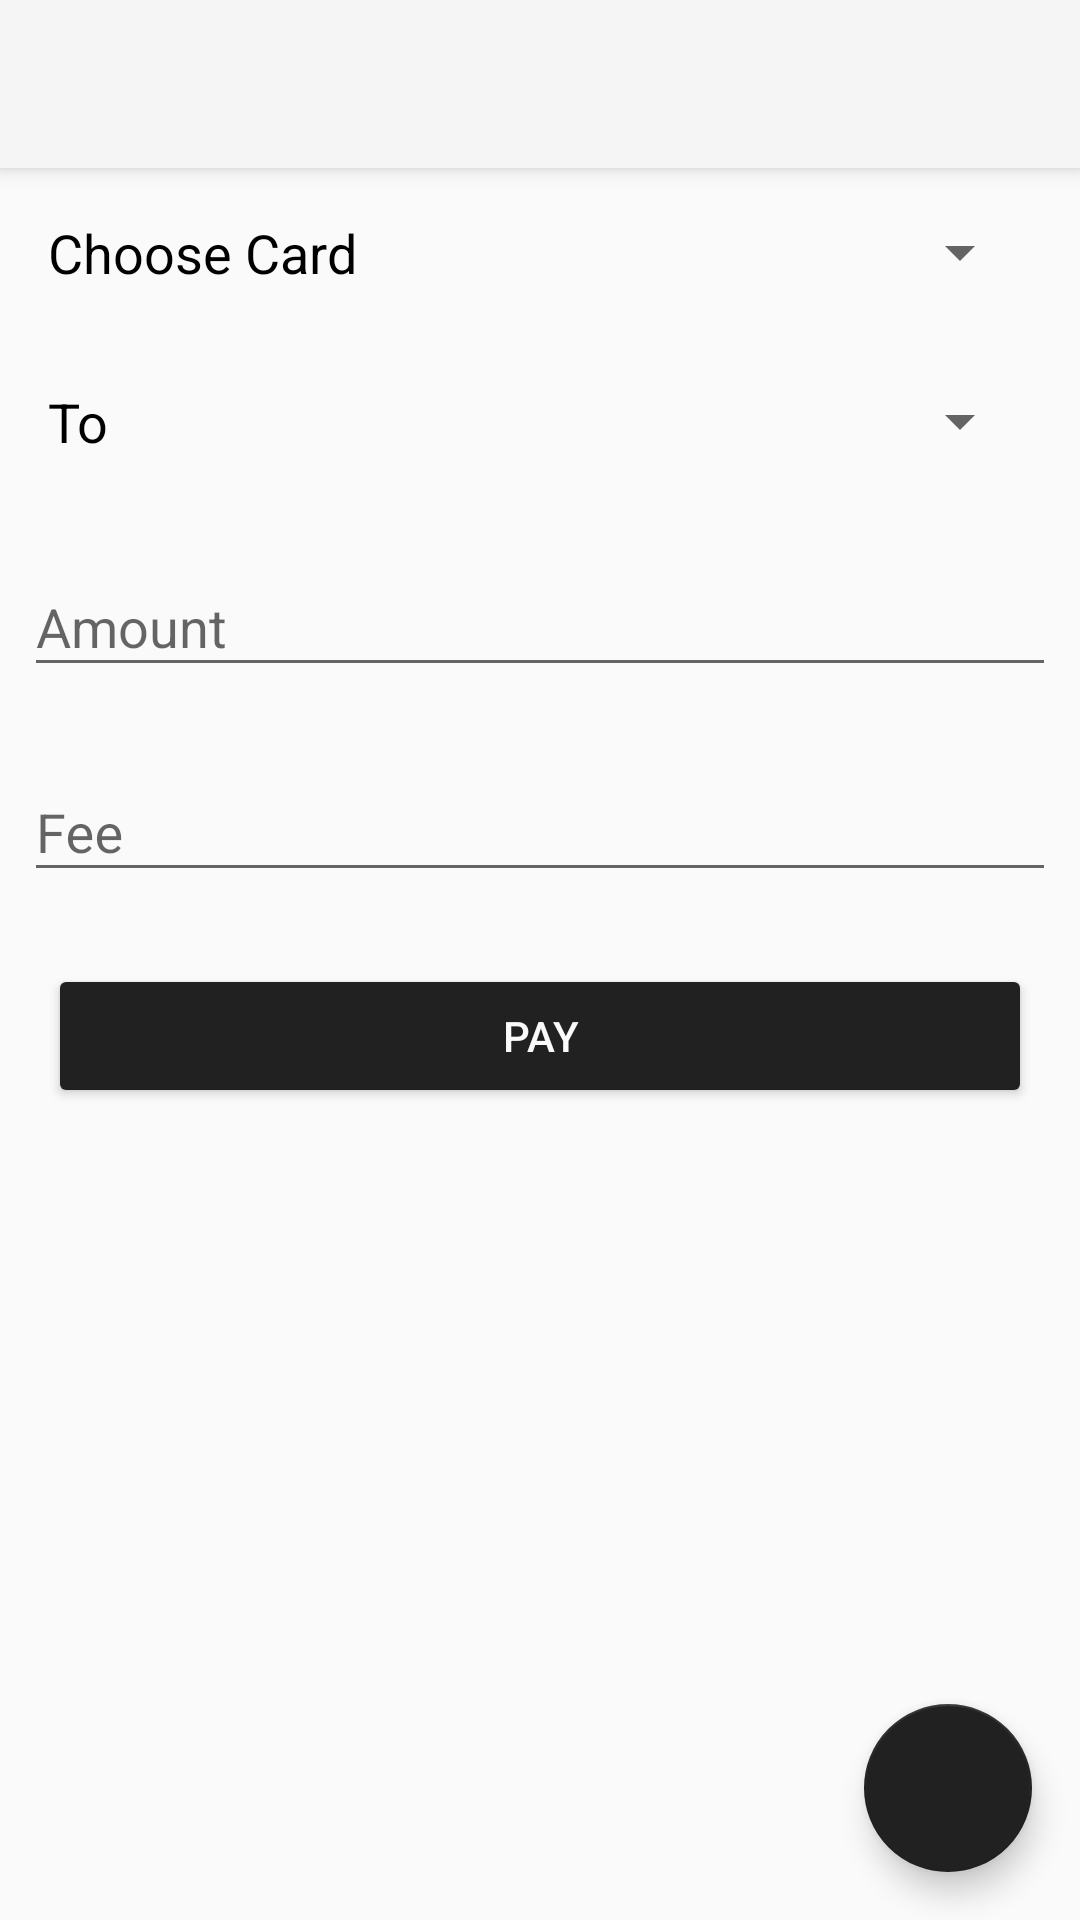

The Android layout XML behind this screen, and the referenced resources:
<!-- AndroidManifest.xml: application theme AppTheme -->
<!-- res/layout/activity_main.xml -->
<?xml version="1.0" encoding="utf-8"?>
<RelativeLayout xmlns:android="http://schemas.android.com/apk/res/android"
    xmlns:app="http://schemas.android.com/apk/res-auto"
    xmlns:tools="http://schemas.android.com/tools"
    android:id="@+id/mainRelativeLayout"
    style="@style/verticalLinearLayout"
    tools:context="com.nrs.nsnik.stripepayment.MainActivity">

    <include
        android:id="@+id/mainToolbar"
        layout="@layout/toolbar" />

    <LinearLayout
        style="@style/verticalLinearLayout"
        android:layout_height="wrap_content"
        android:layout_below="@id/mainToolbar">

        <LinearLayout style="@style/stretchedVertically">

            <TextView
                style="@style/wrapContent"
                android:layout_gravity="center_vertical"
                android:padding="@dimen/sixteen"
                android:textSize="18sp"
                android:textColor="@color/black"
                android:text="@string/choosecard" />

            <Spinner
                android:id="@+id/mainCustomerList"
                style="@style/stretchedVertically"
                android:layout_margin="@dimen/sixteen" />

        </LinearLayout>

        <LinearLayout style="@style/stretchedVertically">

            <TextView
                style="@style/wrapContent"
                android:layout_gravity="center_vertical"
                android:padding="@dimen/sixteen"
                android:textSize="18sp"
                android:textColor="@color/black"
                android:text="@string/to" />

            <Spinner
                android:id="@+id/mainAccountList"
                style="@style/stretchedVertically"
                android:layout_margin="@dimen/sixteen" />

        </LinearLayout>

        <android.support.design.widget.TextInputLayout
            style="@style/stretchedVertically"
            android:padding="@dimen/eight">

            <android.support.design.widget.TextInputEditText
                android:id="@+id/mainAmount"
                style="@style/stretchedVertically"
                android:hint="@string/amount"
                android:inputType="number" />

        </android.support.design.widget.TextInputLayout>

        <android.support.design.widget.TextInputLayout
            style="@style/stretchedVertically"
            android:padding="@dimen/eight">

            <android.support.design.widget.TextInputEditText
                android:id="@+id/mainFee"
                style="@style/stretchedVertically"
                android:hint="@string/fee"
                android:inputType="number" />

        </android.support.design.widget.TextInputLayout>

        <Button
            android:id="@+id/mainPay"
            style="@style/stretchedVertically"
            android:layout_margin="@dimen/sixteen"
            android:text="@string/pay"
            android:textColor="@color/colorPrimaryLight"
            android:theme="@style/buttonColor" />

    </LinearLayout>

    <android.support.design.widget.FloatingActionButton
        android:id="@+id/mainAddCustomer"
        style="@style/fab"
        android:src="@drawable/ic_credit_card_white_48dp"
        app:fabSize="normal" />

</RelativeLayout>
<!-- res/layout/toolbar.xml (included above) -->
<?xml version="1.0" encoding="utf-8"?>
<android.support.v7.widget.Toolbar
style="@style/toolbar" />
<!-- resources referenced by this layout -->
<resources>
  <color name="black">#000000</color>
  <color name="colorPrimaryLight">#FAFAFA</color>
  <dimen name="eight">8dp</dimen>
  <dimen name="sixteen">16dp</dimen>
  <string name="amount">Amount</string>
  <string name="choosecard">Choose Card</string>
  <string name="fee">Fee</string>
  <string name="pay">Pay</string>
  <string name="to">To</string>
  <style name="buttonColor" parent="AppTheme">
          <item name="android:colorButtonNormal">@color/colorAccent</item>
      </style>
  <style name="fab" parent="wrapContent">
          <item name="android:layout_alignParentBottom">true</item>
          <item name="android:layout_alignParentEnd">true</item>
          <item name="android:layout_margin">@dimen/sixteen</item>
      </style>
  <style name="stretchedVertically">
          <item name="android:layout_width">match_parent</item>
          <item name="android:layout_height">wrap_content</item>
      </style>
  <style name="toolbar">
          <item name="android:layout_width">match_parent</item>
          <item name="android:layout_height">?attr/actionBarSize</item>
          <item name="android:background">@color/colorPrimary</item>
      </style>
  <style name="verticalLinearLayout" parent="matchParent">
          <item name="android:orientation">vertical</item>
      </style>
  <style name="wrapContent">
          <item name="android:layout_width">wrap_content</item>
          <item name="android:layout_height">wrap_content</item>
      </style>
  <style name="AppTheme" parent="Theme.AppCompat.Light.NoActionBar">
          <item name="colorPrimary">@color/colorPrimary</item>
          <item name="colorPrimaryDark">@color/colorPrimaryDark</item>
          <item name="colorAccent">@color/colorAccent</item>
      </style>
  <color name="colorAccent">#212121</color>
  <color name="colorPrimary">#F5F5F5</color>
  <style name="matchParent">
          <item name="android:layout_width">match_parent</item>
          <item name="android:layout_height">match_parent</item>
      </style>
  <color name="colorPrimaryDark">#E0E0E0</color>
</resources>
